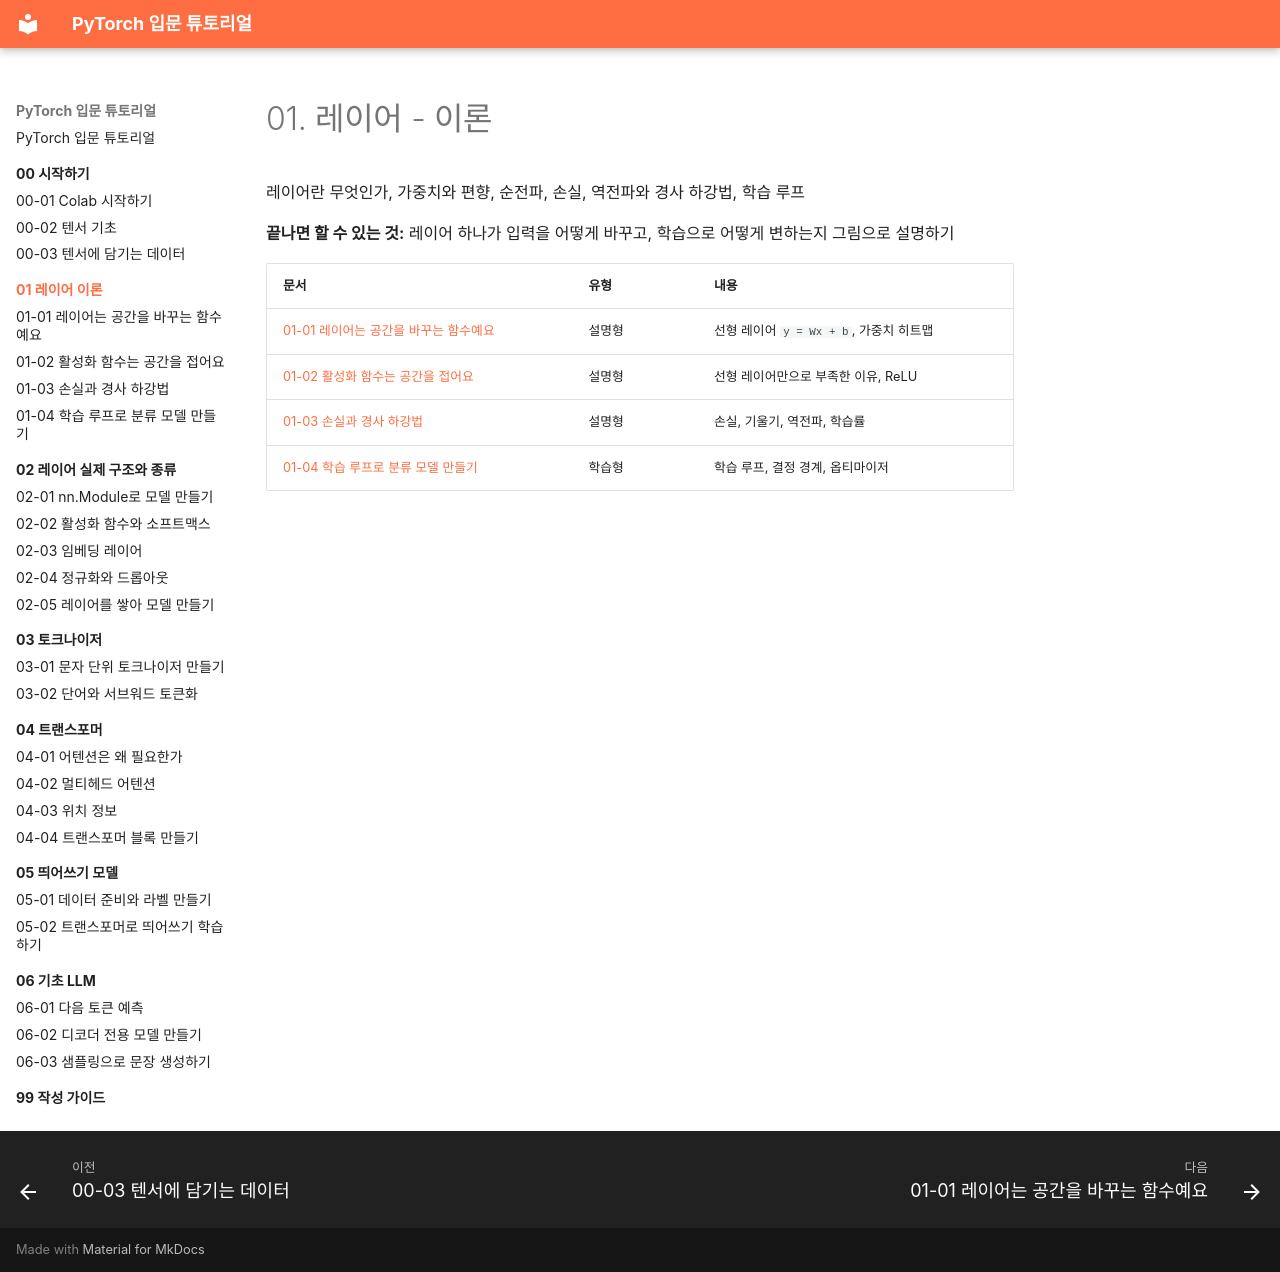

repository: alsrjs0725/EntryToPytorchForStudent · page: 01-레이어-이론/index.html · generator: mkdocs

# 01. 레이어 - 이론

레이어란 무엇인가, 가중치와 편향, 순전파, 손실, 역전파와 경사 하강법, 학습 루프

**끝나면 할 수 있는 것:** 레이어 하나가 입력을 어떻게 바꾸고, 학습으로 어떻게 변하는지 그림으로 설명하기

| 문서 | 유형 | 내용 |
| --- | --- | --- |
| [01-01 레이어는 공간을 바꾸는 함수예요](01-레이어는-공간을-바꾸는-함수.md) | 설명형 | 선형 레이어 `y = Wx + b`, 가중치 히트맵 |
| [01-02 활성화 함수는 공간을 접어요](02-활성화-함수는-공간을-접는다.md) | 설명형 | 선형 레이어만으로 부족한 이유, ReLU |
| [01-03 손실과 경사 하강법](03-손실과-경사-하강법.md) | 설명형 | 손실, 기울기, 역전파, 학습률 |
| [01-04 학습 루프로 분류 모델 만들기](04-학습-루프로-분류-모델-만들기.md) | 학습형 | 학습 루프, 결정 경계, 옵티마이저 |
